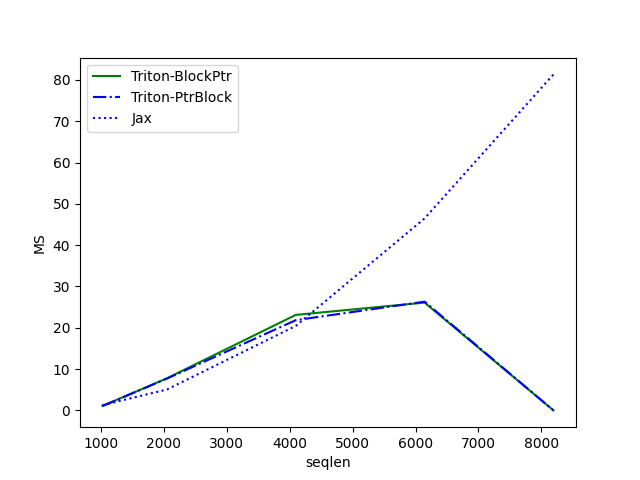

Source data for this figure (header and first rows):
seqlen, Triton-BlockPtr, Triton-PtrBlock, Jax
1024, 1.08, 1.07, 1.283
2048, 7.777, 7.712, 5.067
4096, 23.13, 21.85, 20.46
6144, 26.1, 26.32, 46.48
8192, 0.004096, 0.004096, 81.34
